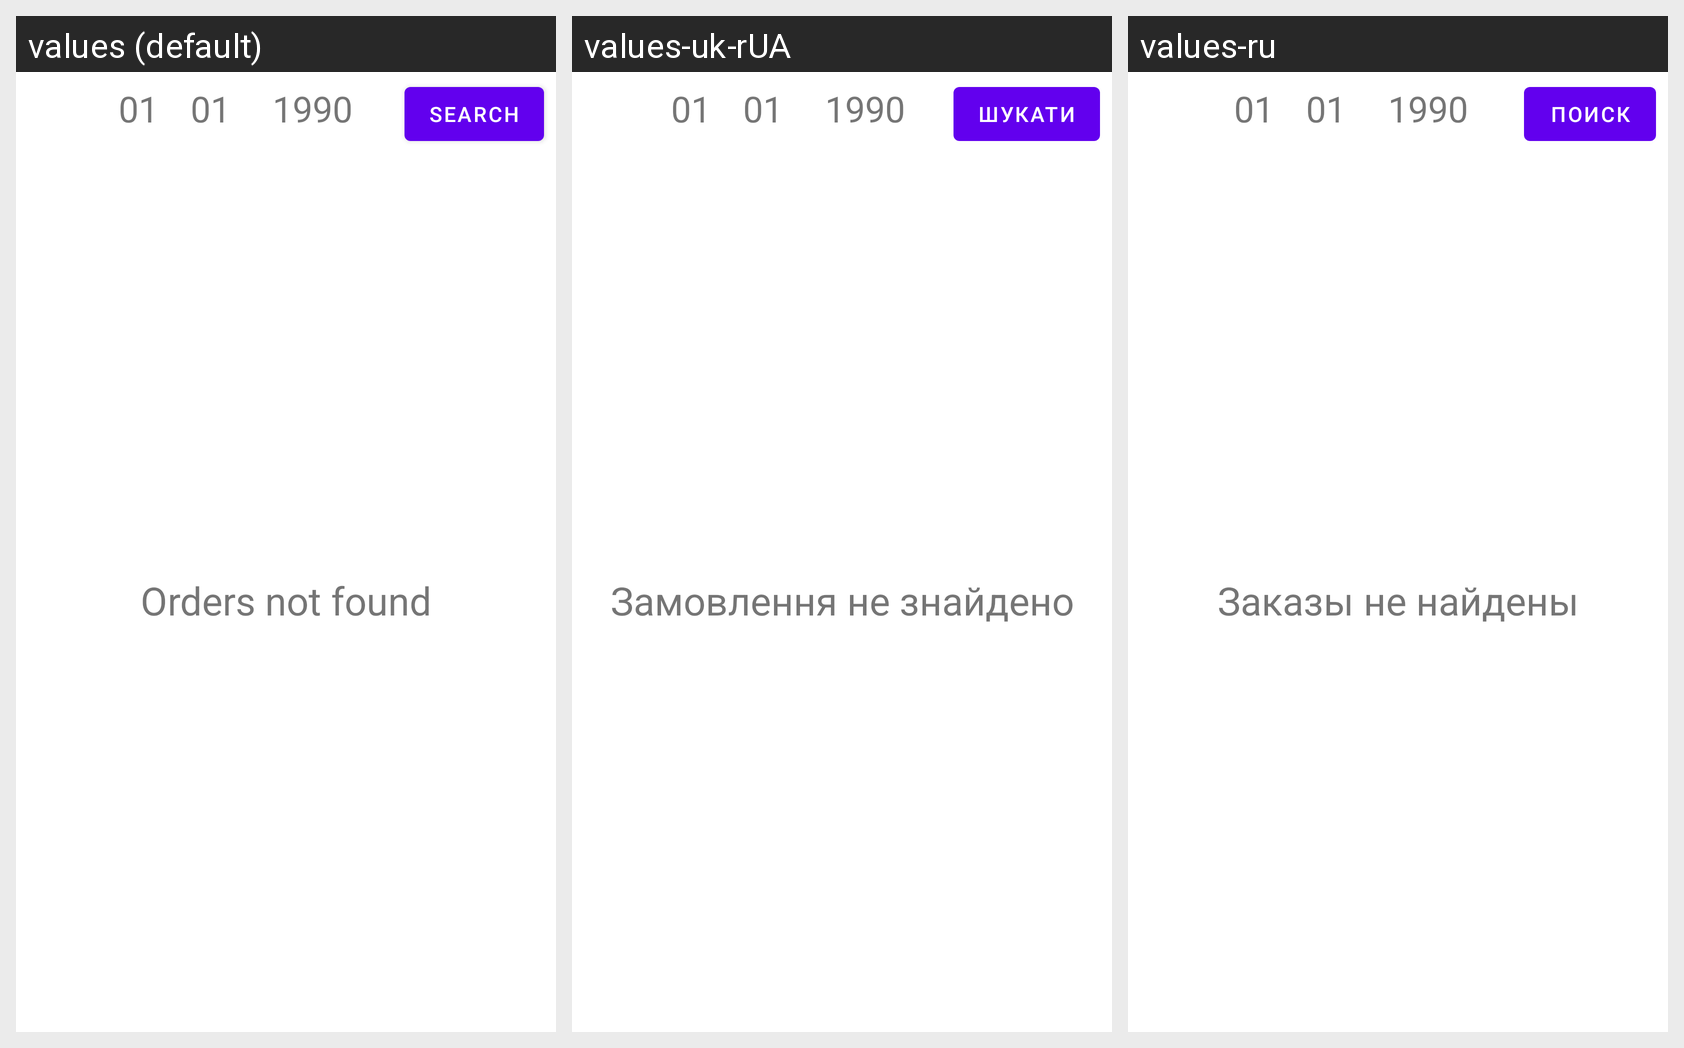

Locale-by-locale string values for the Android screen shown in this grid:
Android screen res/layout/fragment_orders_history_list.xml rendered under 3 locales, left to right: values (default), values-uk-rUA, values-ru. Device: Nexus 5 (rendered at 1080×1920; each locale shown at half size, 540×960, under a caption strip naming it); theme Theme.LogisticDelivery.
Strings drawn on this screen, with the default value and each locale's value (text and hints the layout hard-codes, and strings that could not be matched under every locale, appear in the picture but are not listed):

search
  values: Search
  values-uk-rUA: Шукати
  values-ru: Поиск

order_not_found
  values: Orders not found
  values-uk-rUA: Замовлення не знайдено
  values-ru: Заказы не найдены
